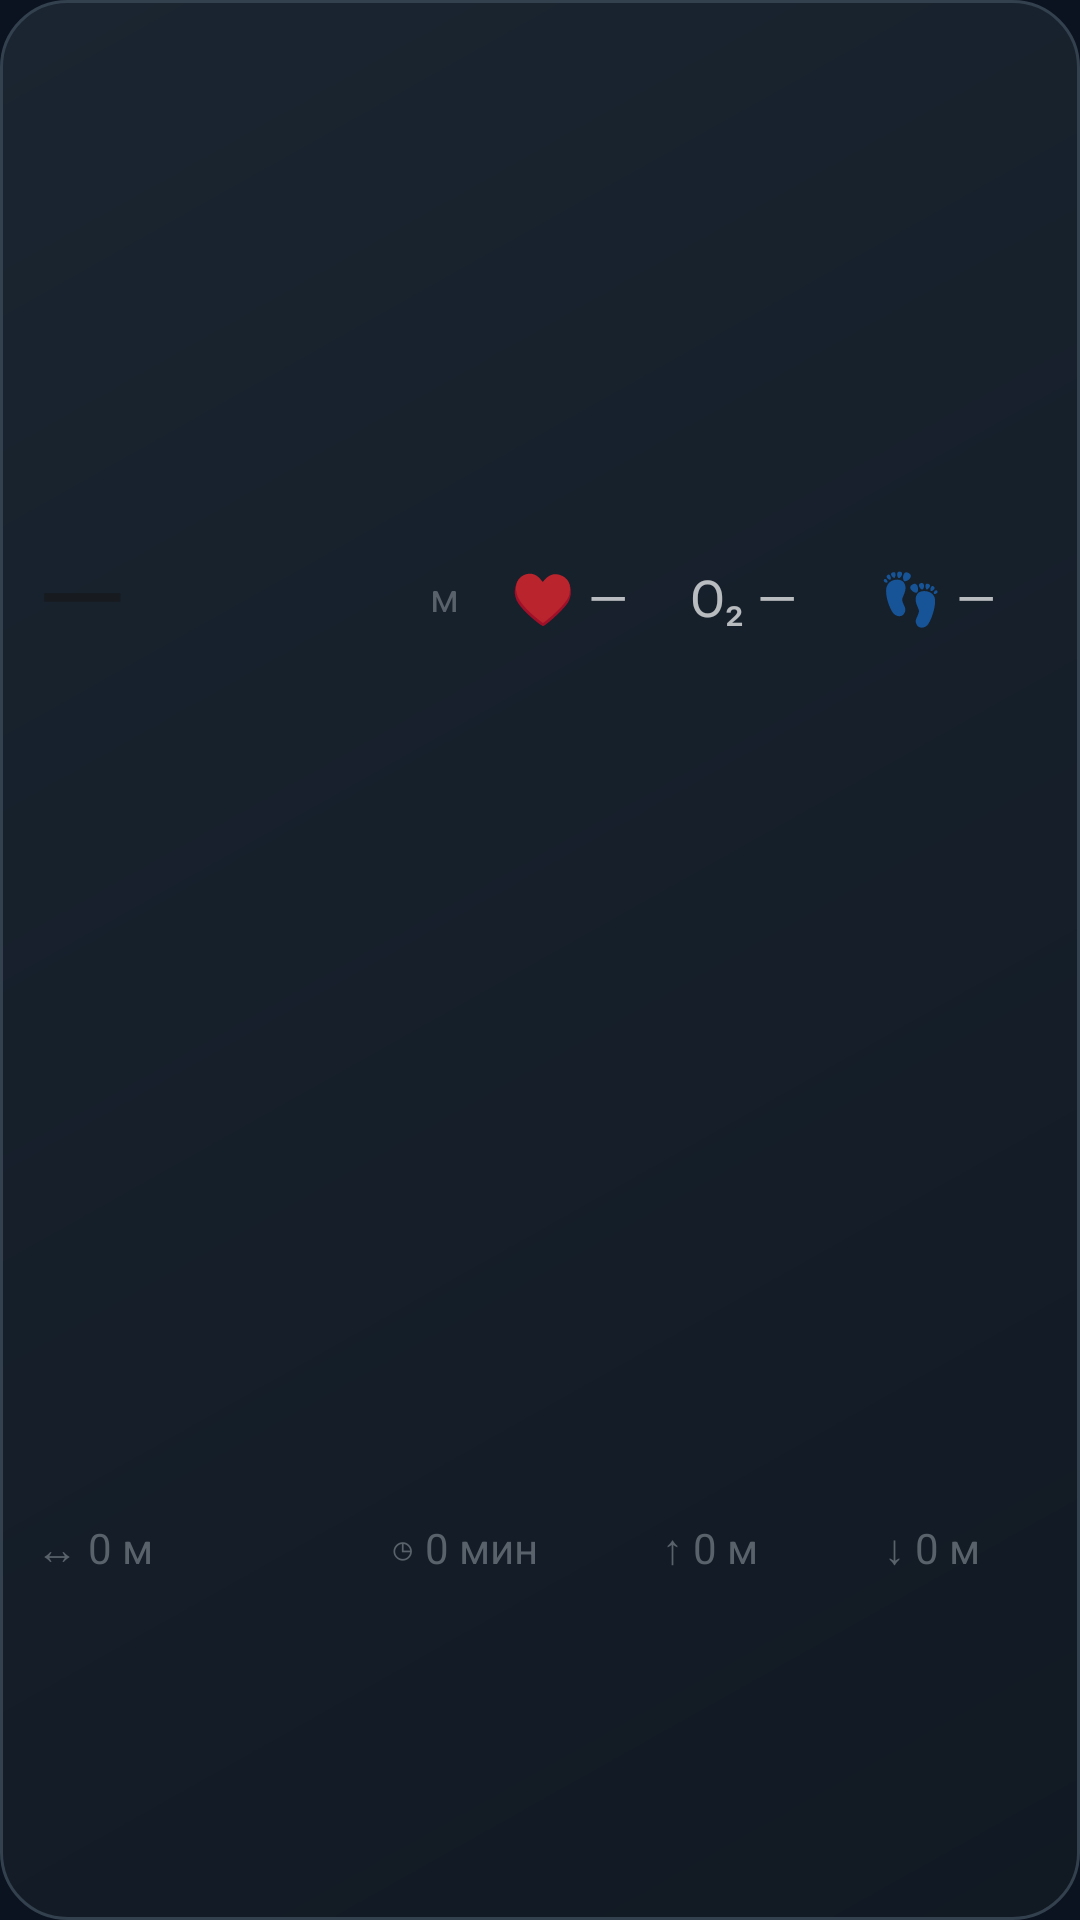

The Android layout XML behind this screen, and the referenced resources:
<!-- AndroidManifest.xml: application theme Theme.Altimeter -->
<!-- res/layout/altimeter_widget.xml -->
<?xml version="1.0" encoding="utf-8"?>
<LinearLayout xmlns:android="http://schemas.android.com/apk/res/android"
    android:id="@+id/widget_root"
    android:layout_width="match_parent"
    android:layout_height="match_parent"
    android:background="@drawable/widget_background"
    android:gravity="center_vertical"
    android:orientation="vertical"
    android:paddingLeft="12dp"
    android:paddingTop="4dp"
    android:paddingRight="12dp"
    android:paddingBottom="4dp">

    <LinearLayout
        android:layout_width="match_parent"
        android:layout_height="0dp"
        android:layout_weight="0.62"
        android:baselineAligned="false"
        android:gravity="center_vertical"
        android:orientation="horizontal">

        <LinearLayout
            android:layout_width="0dp"
            android:layout_height="match_parent"
            android:layout_weight="0.43"
            android:gravity="center_vertical"
            android:orientation="horizontal">

            <TextView
                android:id="@+id/widget_altitude"
                android:layout_width="0dp"
                android:layout_height="match_parent"
                android:layout_weight="1"
                android:autoSizeMaxTextSize="39sp"
                android:autoSizeMinTextSize="25sp"
                android:autoSizeStepGranularity="1sp"
                android:autoSizeTextType="uniform"
                android:fontFamily="sans-serif"
                android:gravity="center_vertical|start"
                android:includeFontPadding="false"
                android:maxLines="1"
                android:text="—"
                android:textColor="@color/widget_text"
                android:textSize="39sp" />

            <TextView
                android:id="@+id/widget_altitude_unit"
                android:layout_width="wrap_content"
                android:layout_height="match_parent"
                android:fontFamily="sans-serif"
                android:gravity="center_vertical"
                android:includeFontPadding="false"
                android:maxLines="1"
                android:paddingLeft="2dp"
                android:text="м"
                android:textColor="@color/widget_secondary"
                android:textSize="13sp" />
        </LinearLayout>

        <LinearLayout
            android:layout_width="0dp"
            android:layout_height="match_parent"
            android:layout_marginStart="8dp"
            android:layout_weight="0.57"
            android:baselineAligned="false"
            android:gravity="center_vertical"
            android:orientation="horizontal">

            <TextView
                android:id="@+id/widget_heart"
                android:layout_width="0dp"
                android:layout_height="match_parent"
                android:layout_weight="0.31"
                android:autoSizeMaxTextSize="17sp"
                android:autoSizeMinTextSize="13sp"
                android:autoSizeTextType="uniform"
                android:fontFamily="sans-serif"
                android:gravity="center"
                android:includeFontPadding="false"
                android:maxLines="1"
                android:text="♥ —"
                android:textSize="17sp" />

            <TextView
                android:id="@+id/widget_oxygen"
                android:layout_width="0dp"
                android:layout_height="match_parent"
                android:layout_weight="0.31"
                android:autoSizeMaxTextSize="17sp"
                android:autoSizeMinTextSize="13sp"
                android:autoSizeTextType="uniform"
                android:fontFamily="sans-serif"
                android:gravity="center"
                android:includeFontPadding="false"
                android:maxLines="1"
                android:text="O₂ —"
                android:textSize="17sp" />

            <TextView
                android:id="@+id/widget_steps"
                android:layout_width="0dp"
                android:layout_height="match_parent"
                android:layout_weight="0.38"
                android:autoSizeMaxTextSize="17sp"
                android:autoSizeMinTextSize="12sp"
                android:autoSizeTextType="uniform"
                android:fontFamily="sans-serif"
                android:gravity="center"
                android:includeFontPadding="false"
                android:maxLines="1"
                android:text="👣 —"
                android:textSize="17sp" />
        </LinearLayout>
    </LinearLayout>

    <LinearLayout
        android:layout_width="match_parent"
        android:layout_height="0dp"
        android:layout_weight="0.38"
        android:baselineAligned="false"
        android:gravity="center_vertical"
        android:orientation="horizontal">

        <TextView
            android:id="@+id/widget_distance"
            style="@style/WidgetCompactStat"
            android:layout_weight="0.29"
            android:gravity="center_vertical|start"
            android:text="↔ 0 м" />

        <TextView
            android:id="@+id/widget_moving"
            style="@style/WidgetCompactStat"
            android:layout_weight="0.27"
            android:text="◷ 0 мин" />

        <TextView
            android:id="@+id/widget_ascent"
            style="@style/WidgetCompactStat"
            android:layout_weight="0.22"
            android:text="↑ 0 м" />

        <TextView
            android:id="@+id/widget_descent"
            style="@style/WidgetCompactStat"
            android:layout_weight="0.22"
            android:text="↓ 0 м" />
    </LinearLayout>
</LinearLayout>
<!-- resources referenced by this layout -->
<resources>
  <color name="widget_secondary">#FF59616A</color>
  <color name="widget_text">#FF171A1E</color>
  <!-- drawable widget_background (drawable) -->
  <?xml version="1.0" encoding="utf-8"?>
  <shape xmlns:android="http://schemas.android.com/apk/res/android"
      android:shape="rectangle">
      <corners android:radius="22dp" />
      <gradient
          android:angle="315"
          android:endColor="#111923"
          android:startColor="#1A2531" />
      <stroke
          android:width="1dp"
          android:color="#33404D" />
  </shape>
  <style name="WidgetCompactStat">
          <item name="android:layout_width">0dp</item>
          <item name="android:layout_height">match_parent</item>
          <item name="android:autoSizeMaxTextSize">14sp</item>
          <item name="android:autoSizeMinTextSize">10sp</item>
          <item name="android:autoSizeStepGranularity">1sp</item>
          <item name="android:autoSizeTextType">uniform</item>
          <item name="android:fontFamily">sans-serif</item>
          <item name="android:gravity">center</item>
          <item name="android:includeFontPadding">false</item>
          <item name="android:maxLines">1</item>
          <item name="android:textColor">@color/widget_secondary</item>
          <item name="android:textSize">14sp</item>
      </style>
  <style name="Theme.Altimeter" parent="android:Theme.Material.NoActionBar">
          <item name="android:windowBackground">@color/ink</item>
          <item name="android:statusBarColor">@android:color/transparent</item>
          <item name="android:navigationBarColor">@android:color/transparent</item>
          <item name="android:windowLightStatusBar">false</item>
      </style>
  <color name="ink">#FF0B1220</color>
</resources>
